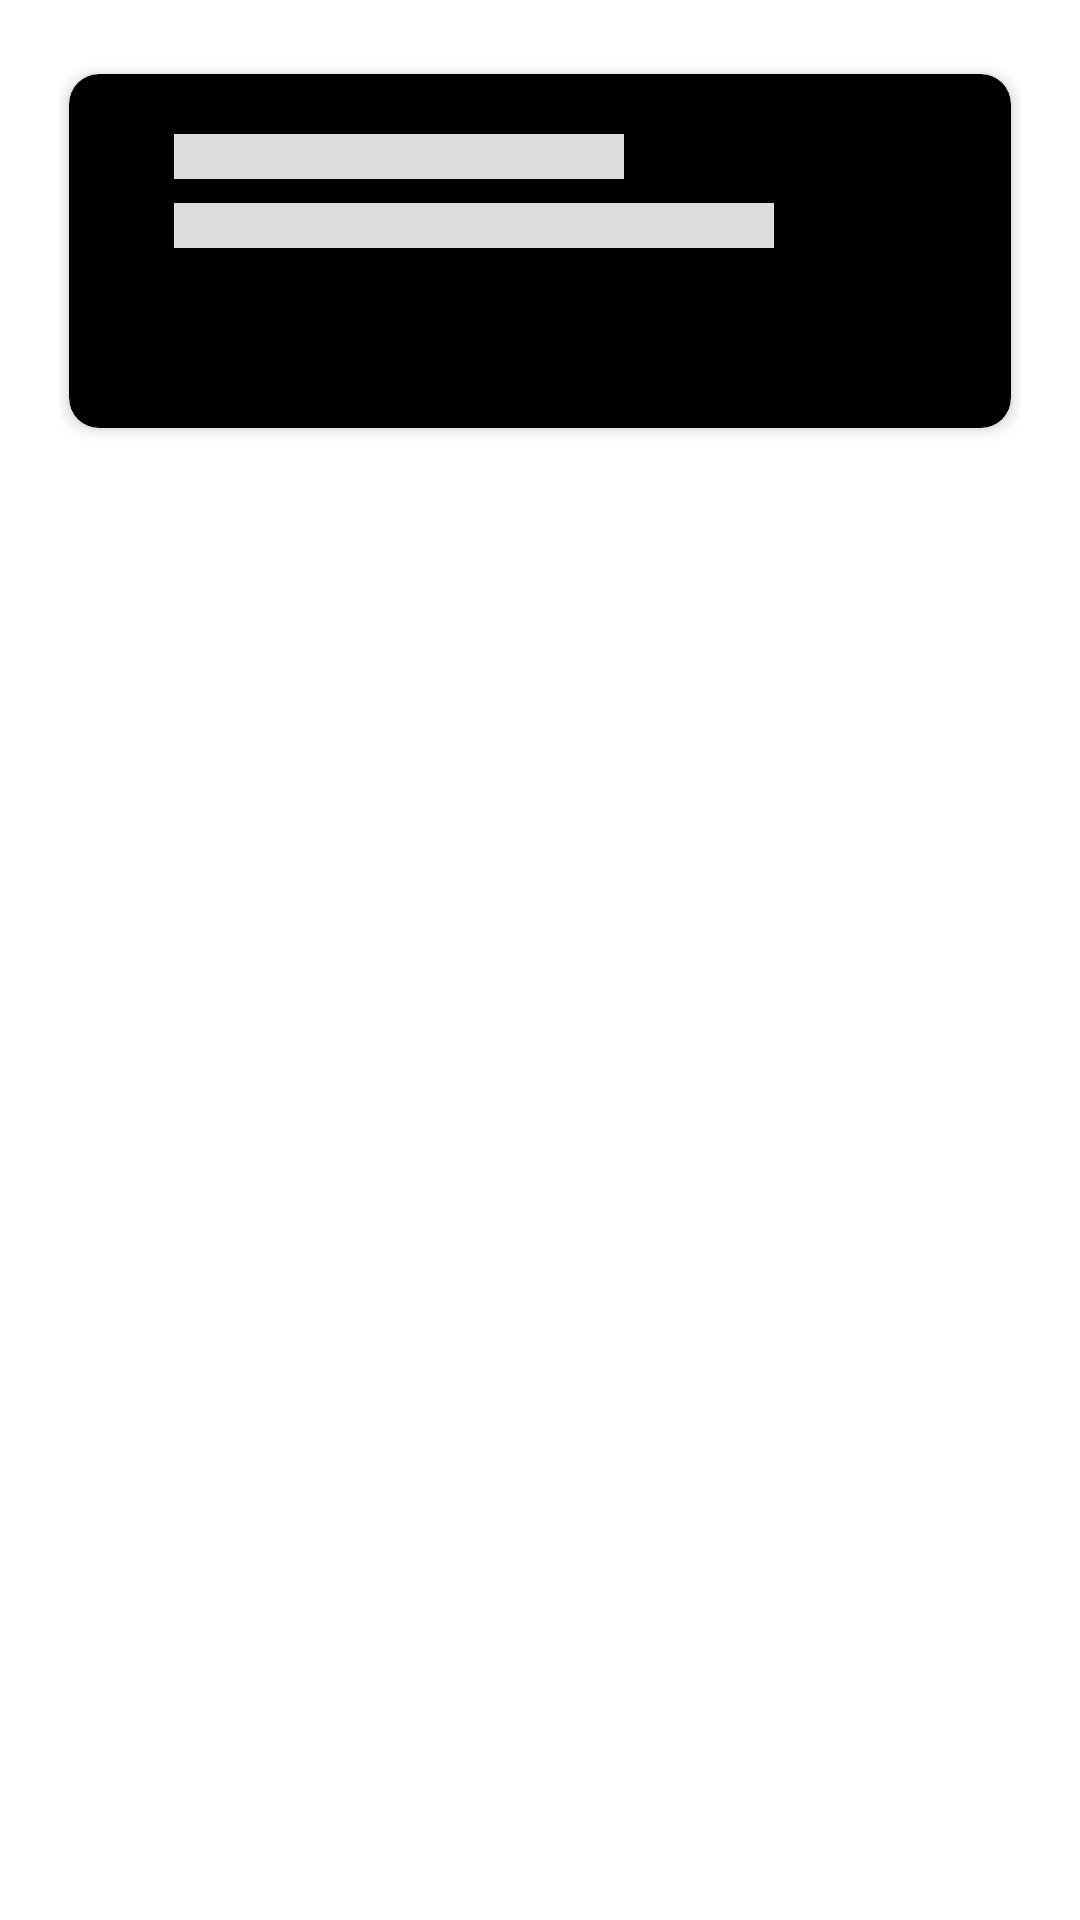

Write the Android layout XML for this screen, with the resource values it uses.
<!-- AndroidManifest.xml: application theme Theme.AndroidNew -->
<!-- res/layout/shimmer_placeholder_layout.xml -->
<?xml version="1.0" encoding="utf-8"?>
<RelativeLayout
    xmlns:android="http://schemas.android.com/apk/res/android"
    xmlns:app="http://schemas.android.com/apk/res-auto"
    xmlns:tools="http://schemas.android.com/tools"
    tools:ignore="HardcodedText,MissingConstraints"
    android:layout_width="match_parent"
    android:layout_height="wrap_content"
    android:padding="20dp">

    <androidx.cardview.widget.CardView
        card_view:layout_constraintLeft_toLeftOf="parent"
        card_view:layout_constraintTop_toTopOf="parent"
        xmlns:card_view="http://schemas.android.com/apk/res-auto"
        android:id="@+id/card_view_outer"
        card_view:cardPreventCornerOverlap="false"
        card_view:cardUseCompatPadding="true"
        android:layout_width="match_parent"
        android:layout_height="wrap_content"
        android:layout_gravity="center"
        card_view:cardBackgroundColor="@android:color/black"
        card_view:cardCornerRadius="10dp"
        card_view:cardElevation="3dp" >
        <LinearLayout
            android:padding="20dp"
            android:layout_width="match_parent"
            android:layout_height="wrap_content"
            android:layout_marginBottom="40dp"
            android:orientation="vertical">

            <TextView
                android:id="@+id/item_student_name_title"
                android:layout_width="150dp"
                android:layout_height="15dp"
                android:layout_marginStart="15dp"
                android:background="@color/shimmer_placeholder"
                app:layout_constraintStart_toEndOf="@+id/item_profile_img" />

            <TextView
                android:id="@+id/item_student_college"
                android:layout_width="200dp"
                android:layout_height="15dp"
                android:layout_marginStart="15dp"
                android:layout_marginTop="8dp"
                android:background="@color/shimmer_placeholder"
                app:layout_constraintStart_toEndOf="@+id/item_profile_img"
                app:layout_constraintTop_toBottomOf="@+id/item_student_name_title" />
        </LinearLayout>
    </androidx.cardview.widget.CardView>

</RelativeLayout>
<!-- resources referenced by this layout -->
<resources>
  <color name="shimmer_placeholder">#dddddd</color>
  <style name="Theme.AndroidNew" parent="Theme.MaterialComponents.DayNight.DarkActionBar">
          
          <item name="colorPrimary">@color/black</item>
          <item name="colorPrimaryVariant">@color/black</item>
          <item name="colorOnPrimary">@color/white</item>
          
          <item name="colorSecondary">@color/teal_200</item>
          <item name="colorSecondaryVariant">@color/teal_700</item>
          <item name="colorOnSecondary">@color/black</item>
  
          
          
      </style>
  <color name="black">#FF000000</color>
  <color name="white">#FFFFFFFF</color>
  <color name="teal_200">#FF03DAC5</color>
  <color name="teal_700">#FF018786</color>
</resources>
